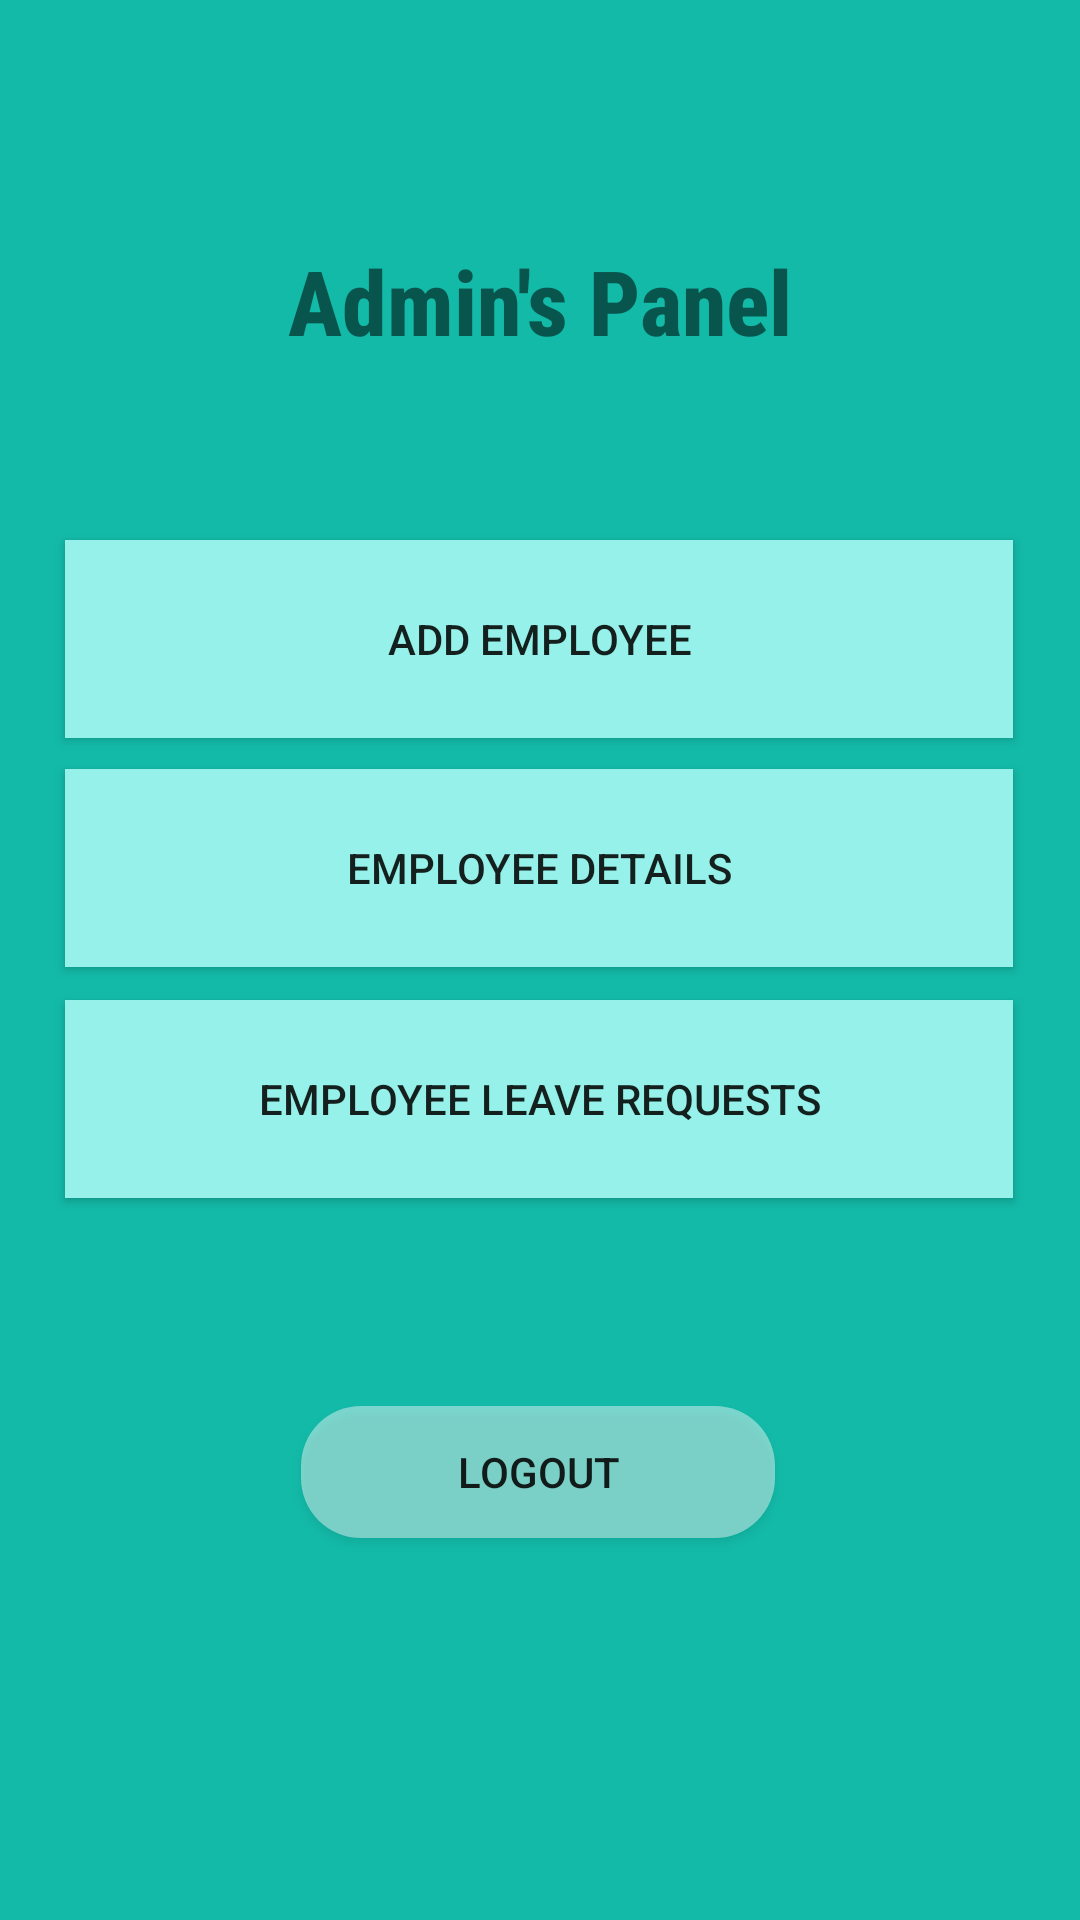

Layout XML and referenced resources for this Android screen:
<!-- AndroidManifest.xml: application theme AppTheme -->
<!-- res/layout/readminpage.xml -->
<?xml version="1.0" encoding="utf-8"?>
<LinearLayout xmlns:android="http://schemas.android.com/apk/res/android"
    xmlns:app="http://schemas.android.com/apk/res-auto"
    android:orientation="vertical" android:layout_width="match_parent"
    android:layout_height="match_parent">

    <androidx.constraintlayout.widget.ConstraintLayout
        android:layout_width="match_parent"
        android:layout_height="match_parent"
        android:background="#13BAA8">

        <TextView
            android:id="@+id/textView3"
            android:layout_width="wrap_content"
            android:layout_height="wrap_content"
            android:layout_marginStart="100dp"
            android:layout_marginLeft="100dp"
            android:layout_marginTop="80dp"
            android:layout_marginEnd="100dp"
            android:layout_marginRight="100dp"
            android:text="Admin's Panel"
            android:textSize="30dp"
            android:textStyle="bold"
            app:fontFamily="sans-serif-condensed-medium"
            app:layout_constraintEnd_toEndOf="parent"
            app:layout_constraintHorizontal_bias="0.52"
            app:layout_constraintStart_toStartOf="parent"
            app:layout_constraintTop_toTopOf="parent" />

        <Button
            android:id="@+id/button2"
            android:layout_width="316dp"
            android:layout_height="66dp"
            android:layout_marginStart="8dp"
            android:layout_marginLeft="8dp"
            android:layout_marginTop="8dp"
            android:layout_marginEnd="8dp"
            android:layout_marginRight="8dp"
            android:layout_marginBottom="8dp"
            android:background="#95F1E9"
            android:text="Add Employee"
            app:layout_constraintBottom_toBottomOf="parent"
            app:layout_constraintEnd_toEndOf="parent"
            app:layout_constraintHorizontal_bias="0.493"
            app:layout_constraintStart_toStartOf="parent"
            app:layout_constraintTop_toTopOf="parent"
            app:layout_constraintVertical_bias="0.308" />

        <Button
            android:id="@+id/button3"
            android:layout_width="316dp"
            android:layout_height="66dp"
            android:layout_marginStart="8dp"
            android:layout_marginLeft="8dp"
            android:layout_marginTop="8dp"
            android:layout_marginEnd="8dp"
            android:layout_marginRight="8dp"
            android:layout_marginBottom="8dp"
            android:background="#95F1E9"
            android:text="Employee Details"
            app:layout_constraintBottom_toBottomOf="parent"
            app:layout_constraintEnd_toEndOf="parent"
            app:layout_constraintHorizontal_bias="0.493"
            app:layout_constraintStart_toStartOf="parent"
            app:layout_constraintTop_toTopOf="parent"
            app:layout_constraintVertical_bias="0.445" />

        <Button
            android:id="@+id/button4"
            android:layout_width="316dp"
            android:layout_height="66dp"
            android:layout_marginStart="8dp"
            android:layout_marginLeft="8dp"
            android:layout_marginTop="8dp"
            android:layout_marginEnd="8dp"
            android:layout_marginRight="8dp"
            android:layout_marginBottom="8dp"
            android:background="#95F1E9"
            android:text="Employee Leave Requests"
            app:layout_constraintBottom_toBottomOf="parent"
            app:layout_constraintEnd_toEndOf="parent"
            app:layout_constraintHorizontal_bias="0.493"
            app:layout_constraintStart_toStartOf="parent"
            app:layout_constraintTop_toTopOf="parent"
            app:layout_constraintVertical_bias="0.583" />

        <Button
            android:id="@+id/button5"
            android:layout_width="158dp"
            android:layout_height="44dp"
            android:layout_marginStart="8dp"
            android:layout_marginLeft="8dp"
            android:layout_marginTop="8dp"
            android:layout_marginEnd="8dp"
            android:layout_marginRight="8dp"
            android:layout_marginBottom="8dp"
            android:background="@drawable/roundbut"
            android:text="Logout"
            app:layout_constraintBottom_toBottomOf="parent"
            app:layout_constraintEnd_toEndOf="parent"
            app:layout_constraintHorizontal_bias="0.497"
            app:layout_constraintStart_toStartOf="parent"
            app:layout_constraintTop_toTopOf="parent"
            app:layout_constraintVertical_bias="0.794" />

        <LinearLayout
            android:layout_width="173dp"
            android:layout_height="37dp"
            android:layout_marginStart="16dp"
            android:layout_marginLeft="16dp"
            android:layout_marginTop="16dp"
            android:orientation="horizontal"
            app:layout_constraintStart_toStartOf="parent"
            app:layout_constraintTop_toTopOf="parent">

            <TextView
                android:id="@+id/textView11"
                android:layout_width="wrap_content"
                android:layout_height="wrap_content"
                android:layout_weight="1"
                app:fontFamily="@font/montserrat_alternates" />

        </LinearLayout>

    </androidx.constraintlayout.widget.ConstraintLayout>
</LinearLayout>
<!-- resources referenced by this layout -->
<resources>
  <!-- drawable roundbut (drawable) -->
  <?xml version="1.0" encoding="utf-8"?>
  <shape xmlns:android="http://schemas.android.com/apk/res/android"
      android:shape="rectangle">
      <solid android:color="#70FFFFFF" />
      <corners
          android:bottomRightRadius="20dp"
          android:bottomLeftRadius="20dp"
          android:topRightRadius="20dp"
          android:topLeftRadius="20dp"/>
  </shape>
  <style name="AppTheme" parent="Theme.AppCompat.Light.DarkActionBar">
          
          <item name="colorPrimary">@color/colorPrimary</item>
          <item name="colorPrimaryDark">@color/colorPrimaryDark</item>
          <item name="colorAccent">@color/colorAccent</item>
      </style>
  <!-- not gathered from this repository: default colours our renderer supplied (Android Studio template values) -->
  <color name="colorPrimary">#FF6200EE</color>
  <color name="colorPrimaryDark">#FF3700B3</color>
  <color name="colorAccent">#FF03DAC5</color>
</resources>
